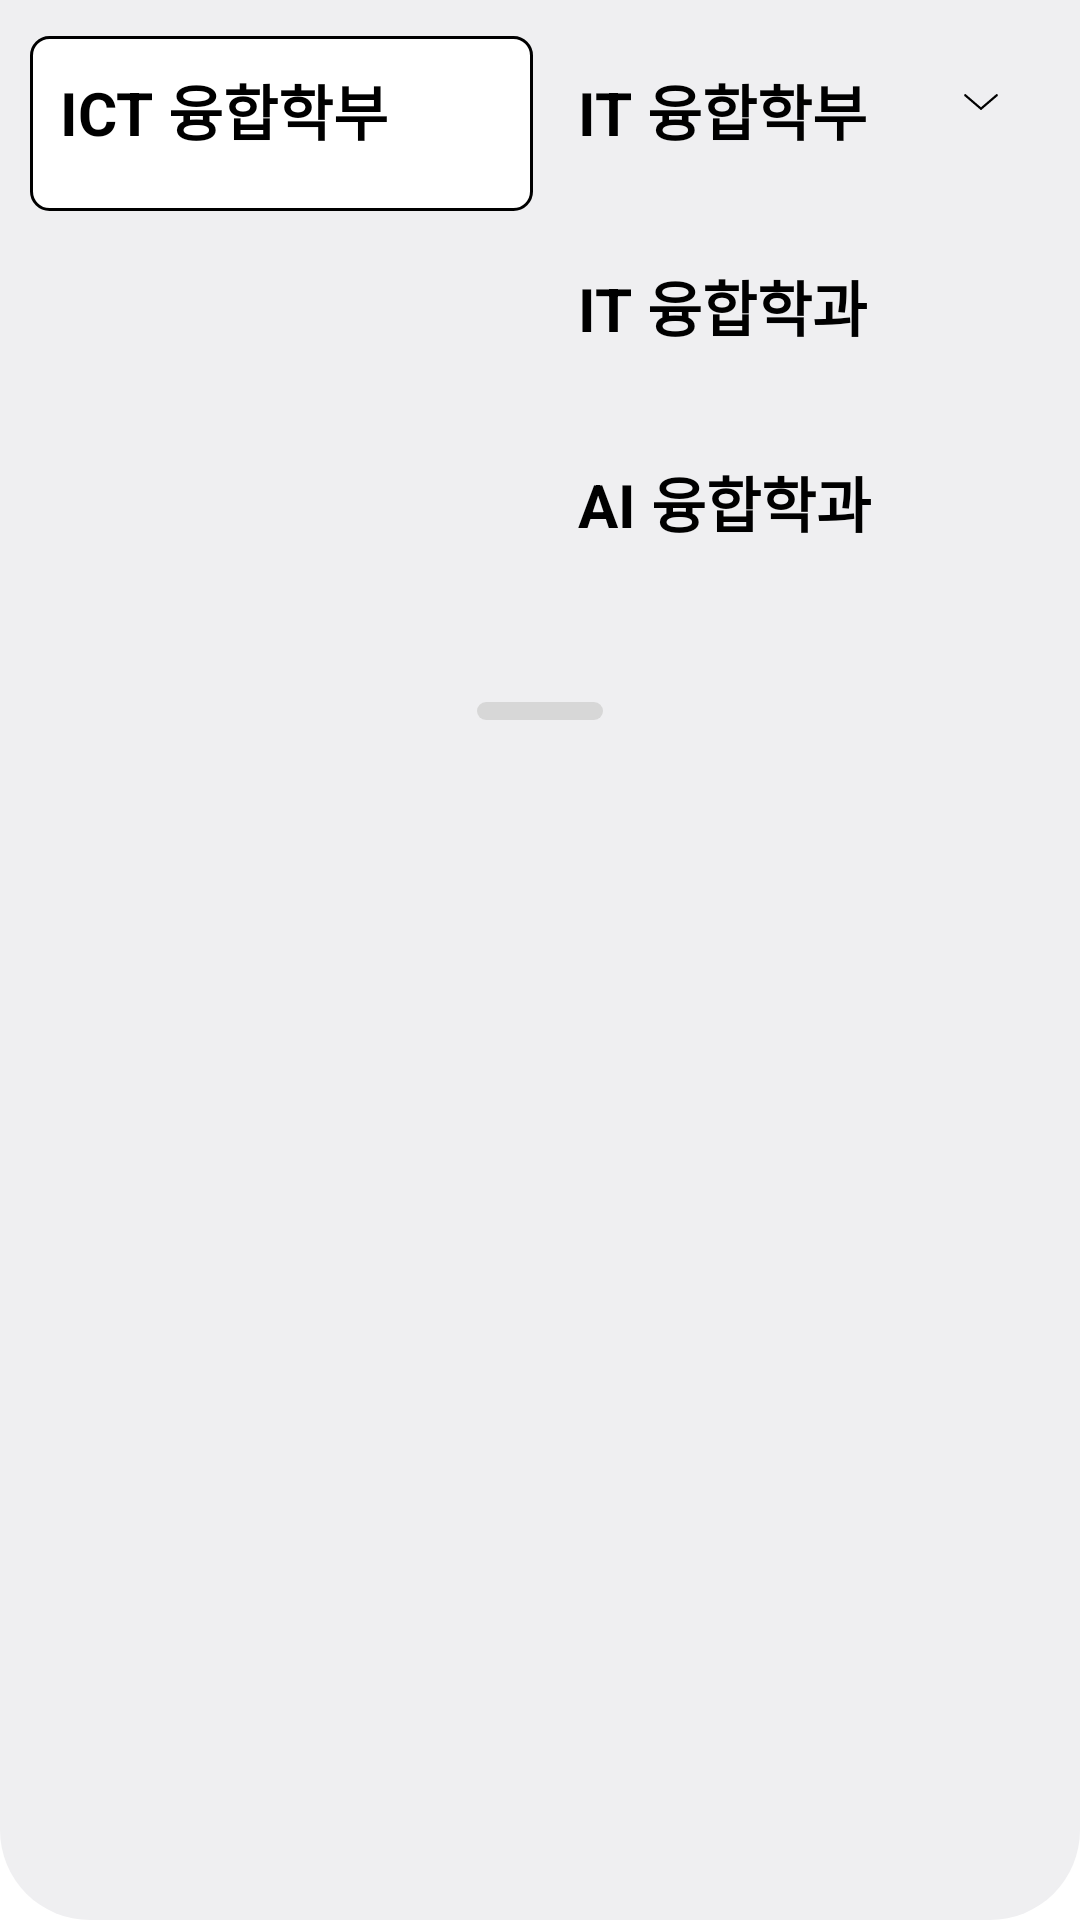

Android layout source for this screen:
<!-- AndroidManifest.xml: application theme Theme.UOUAlarmit -->
<!-- res/layout/notice_dropdown.xml -->
<?xml version="1.0" encoding="utf-8"?>
<androidx.constraintlayout.widget.ConstraintLayout xmlns:android="http://schemas.android.com/apk/res/android"
    android:layout_width="match_parent"
    android:layout_height="wrap_content"
    xmlns:app="http://schemas.android.com/apk/res-auto"
    android:orientation="horizontal"
    android:background="@drawable/bg_dropdown"
    android:paddingTop="12dp"
    android:paddingHorizontal="10dp"
    android:paddingBottom="10dp">

    <TextView
        android:id="@+id/dropdown_ict_tv"
        android:layout_width="0dp"
        android:layout_height="wrap_content"
        android:text="ICT 융합학부"
        app:layout_constraintStart_toStartOf="parent"
        app:layout_constraintEnd_toStartOf="@id/dropdown_it_cl"
        app:layout_constraintTop_toTopOf="parent"
        android:background="@drawable/bg_dropdown_selected"
        android:textColor="@color/black"
        android:textStyle="bold"
        android:textSize="20sp"
        android:paddingTop="10dp"
        android:paddingHorizontal="10dp"
        android:paddingBottom="19dp"/>

    <androidx.constraintlayout.widget.ConstraintLayout
        android:id="@+id/dropdown_it_cl"
        android:layout_width="0dp"
        android:layout_height="wrap_content"
        app:layout_constraintTop_toTopOf="parent"
        app:layout_constraintStart_toEndOf="@id/dropdown_ict_tv"
        app:layout_constraintEnd_toEndOf="parent"
        android:layout_marginStart="5dp">

        <TextView
            android:id="@+id/dropdown_it_tv"
            android:layout_width="match_parent"
            android:layout_height="wrap_content"
            android:text="IT 융합학부"
            android:background="@drawable/bg_dropdown_menu_deselected"
            android:textStyle="bold"
            android:textColor="@color/black"
            android:textSize="20sp"
            android:paddingTop="10dp"
            android:paddingHorizontal="10dp"
            android:paddingBottom="19dp"
            app:layout_constraintTop_toTopOf="parent"/>

        <ImageView
            android:id="@+id/dropdown_it_down_btn_iv"
            android:layout_width="14dp"
            android:layout_height="6dp"
            android:src="@drawable/btn_it_dropdown_down"
            app:layout_constraintTop_toTopOf="@id/dropdown_it_tv"
            android:layout_marginTop="19dp"
            app:layout_constraintEnd_toEndOf="parent"
            android:layout_marginEnd="16dp"/>

        <TextView
            android:id="@+id/dropdown_it_it_tv"
            android:layout_width="match_parent"
            android:layout_height="wrap_content"
            android:text="IT 융합학과"
            android:background="@drawable/bg_dropdown_menu_deselected"
            android:textStyle="bold"
            android:textColor="@color/black"
            android:textSize="20sp"
            android:paddingTop="10dp"
            android:paddingHorizontal="10dp"
            android:paddingBottom="19dp"
            android:layout_marginTop="7dp"
            app:layout_constraintTop_toBottomOf="@id/dropdown_it_tv"/>

        <TextView
            android:id="@+id/dropdown_it_ai_tv"
            android:layout_width="match_parent"
            android:layout_height="wrap_content"
            android:text="AI 융합학과"
            android:background="@drawable/bg_dropdown_menu_deselected"
            android:textStyle="bold"
            android:textColor="@color/black"
            android:textSize="20sp"
            android:paddingTop="10dp"
            android:paddingHorizontal="10dp"
            android:paddingBottom="19dp"
            android:layout_marginTop="7dp"
            app:layout_constraintTop_toBottomOf="@id/dropdown_it_it_tv"/>

    </androidx.constraintlayout.widget.ConstraintLayout>

    <ImageView
        android:layout_width="wrap_content"
        android:layout_height="wrap_content"
        android:src="@drawable/img_handle"
        app:layout_constraintTop_toBottomOf="@id/dropdown_it_cl"
        app:layout_constraintStart_toStartOf="parent"
        app:layout_constraintEnd_toEndOf="parent"
        android:layout_marginTop="33dp"/>

</androidx.constraintlayout.widget.ConstraintLayout>
<!-- resources referenced by this layout -->
<resources>
  <color name="black">#FF000000</color>
  <!-- drawable bg_dropdown (drawable) -->
  <?xml version="1.0" encoding="utf-8"?>
  <shape xmlns:android="http://schemas.android.com/apk/res/android"
      android:shape="rectangle">
      <solid android:color="#EFEFF1"/>
      <corners android:bottomLeftRadius="30dp"
          android:bottomRightRadius="30dp"/>
  </shape>
  <!-- drawable bg_dropdown_selected (drawable) -->
  <?xml version="1.0" encoding="utf-8"?>
  <shape xmlns:android="http://schemas.android.com/apk/res/android"
      android:shape="rectangle">
      <corners android:radius="6dp"/>
      <solid android:color="@color/white"/>
      <stroke android:color="@color/black"
          android:width="1dp"/>
  </shape>
  <!-- drawable btn_it_dropdown_down (drawable) -->
  <vector xmlns:android="http://schemas.android.com/apk/res/android"
      android:width="16dp"
      android:height="8dp"
      android:viewportWidth="16"
      android:viewportHeight="8">
    <path
        android:strokeWidth="1"
        android:pathData="M1,1L8,7L15,1"
        android:fillColor="#00000000"
        android:strokeColor="#000000"
        android:strokeLineCap="round"/>
  </vector>
  <!-- drawable img_handle (drawable) -->
  <vector xmlns:android="http://schemas.android.com/apk/res/android"
      android:width="42dp"
      android:height="6dp"
      android:viewportWidth="42"
      android:viewportHeight="6">
    <path
        android:pathData="M3,3H39"
        android:strokeWidth="6"
        android:fillColor="#00000000"
        android:strokeColor="#D7D7D7"
        android:strokeLineCap="round"/>
  </vector>
  <style name="Theme.UOUAlarmit" parent="Theme.MaterialComponents.DayNight.DarkActionBar">
          
          <item name="colorPrimary">@color/purple_500</item>
          <item name="colorPrimaryVariant">@color/purple_700</item>
          <item name="colorOnPrimary">@color/white</item>
          
          <item name="colorSecondary">@color/teal_200</item>
          <item name="colorSecondaryVariant">@color/teal_700</item>
          <item name="colorOnSecondary">@color/black</item>
          
          <item name="android:statusBarColor">?attr/colorPrimaryVariant</item>
          
      </style>
  <color name="white">#FFFFFFFF</color>
  <color name="purple_500">#FF6200EE</color>
  <color name="purple_700">#FF3700B3</color>
  <color name="teal_200">#FF03DAC5</color>
  <color name="teal_700">#FF018786</color>
</resources>
